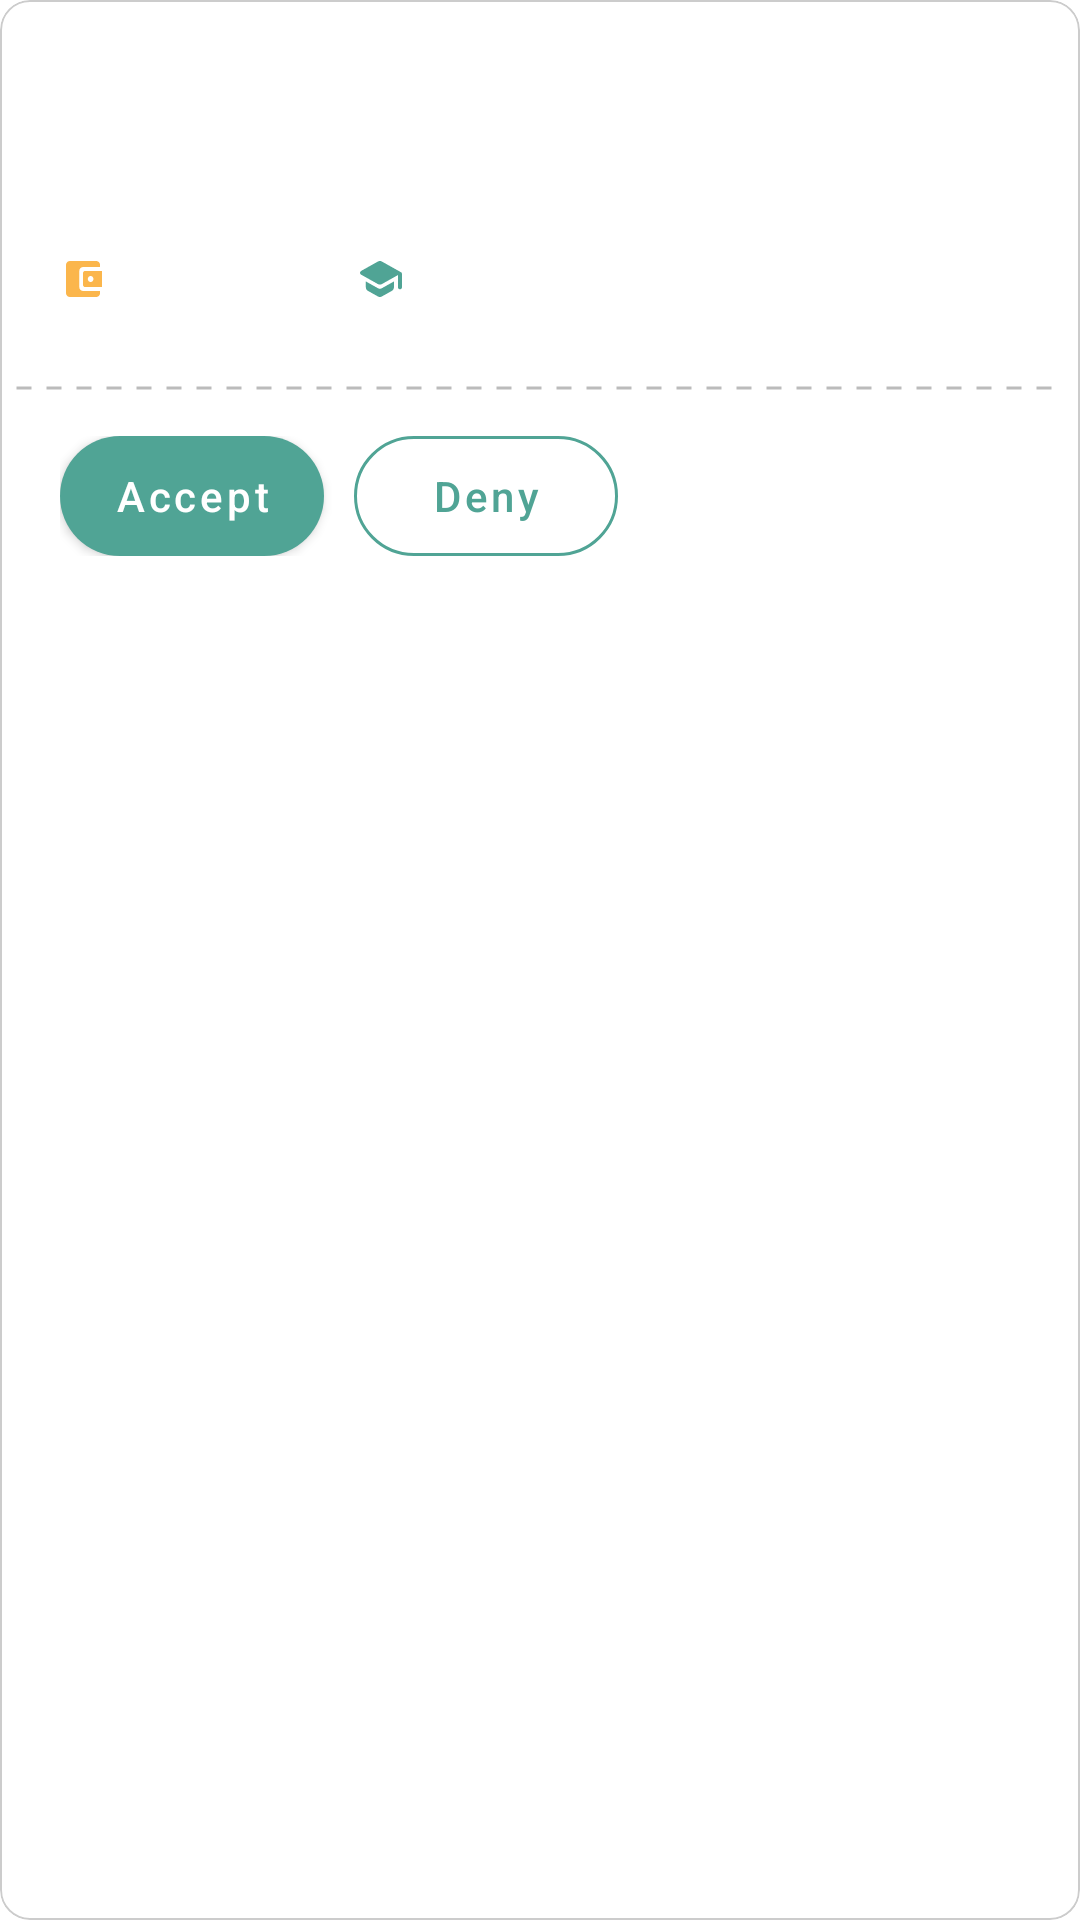

Produce the Android XML layout that renders to this screen, including the resource entries it uses.
<!-- AndroidManifest.xml: application theme Theme.Yukerja -->
<!-- res/layout/list_applicant.xml -->
<?xml version="1.0" encoding="utf-8"?>
<com.google.android.material.card.MaterialCardView xmlns:android="http://schemas.android.com/apk/res/android"
    xmlns:tools="http://schemas.android.com/tools"
    android:layout_width="match_parent"
    android:layout_height="wrap_content"
    android:layout_marginTop="7.5dp"
    android:layout_marginBottom="7.5dp"
    android:layout_marginStart="20dp"
    android:layout_marginEnd="20dp"
    app:cardElevation="0dp"
    app:strokeColor="@color/grey"
    app:strokeWidth="0.5dp"
    app:cardCornerRadius="10dp"
    xmlns:app="http://schemas.android.com/apk/res-auto">
    <LinearLayout
        android:layout_width="match_parent"
        android:layout_height="wrap_content"
        android:orientation="vertical">
        <RelativeLayout
            android:layout_width="match_parent"
            android:layout_height="wrap_content">

            <TextView
                android:id="@+id/tv_name"
                android:layout_width="wrap_content"
                android:layout_height="wrap_content"
                android:layout_marginStart="20dp"
                android:layout_marginTop="27dp"
                android:textColor="@color/black"
                android:textSize="16sp"
                android:textStyle="bold" />
        </RelativeLayout>
        <TextView
            android:id="@+id/tv_position"
            android:layout_width="wrap_content"
            android:layout_height="wrap_content"
            android:layout_marginTop="5dp"
            android:textSize="12sp"
            android:layout_marginStart="20dp"
            android:layout_marginEnd="20dp"/>
        <LinearLayout
            android:layout_width="match_parent"
            android:layout_height="wrap_content"
            android:layout_marginTop="15dp"
            android:layout_marginStart="20dp"
            android:layout_marginEnd="20dp"
            android:layout_marginBottom="27dp"
            android:orientation="horizontal">
            <TextView
                android:id="@+id/tv_job_taken"
                android:layout_width="wrap_content"
                android:layout_height="wrap_content"
                android:minWidth="75dp"
                android:textColor="@color/black"
                android:drawablePadding="5dp"
                android:textSize="12sp"
                app:drawableStartCompat="@drawable/ic_wallet" />
            <TextView
                android:id="@+id/tv_education"
                android:layout_width="wrap_content"
                android:layout_height="wrap_content"
                android:textColor="@color/black"
                android:minWidth="50dp"
                android:layout_marginStart="24dp"
                android:textSize="12sp"
                android:drawablePadding="5dp"
                app:drawableStartCompat="@drawable/ic_education" />
        </LinearLayout>
        <View
            android:layout_width="match_parent"
            android:layout_height="2dp"
            android:layout_marginStart="5dp"
            android:layout_marginEnd="5dp"
            android:background="@drawable/dotted_line"/>
        <LinearLayout
            android:layout_width="match_parent"
            android:layout_height="wrap_content"
            android:orientation="horizontal"
            android:layout_marginStart="20dp"
            android:layout_marginTop="15dp"
            android:layout_marginEnd="20dp"
            android:layout_marginBottom="15dp">
            <com.google.android.material.button.MaterialButton
                android:layout_width="wrap_content"
                android:layout_height="40dp"
                android:text="@string/accept"
                android:insetBottom="0dp"
                android:insetTop="0dp"
                app:elevation="0dp"
                app:cornerRadius="20dp"
                android:textAllCaps="false"/>
            <com.google.android.material.button.MaterialButton
                android:layout_width="wrap_content"
                android:layout_height="40dp"
                android:text="@string/deny"
                android:layout_marginStart="10dp"
                app:elevation="0dp"
                android:insetBottom="0dp"
                android:insetTop="0dp"
                app:strokeColor="@color/green"
                style="?attr/materialButtonOutlinedStyle"
                app:cornerRadius="20dp"
                android:textAllCaps="false"/>
        </LinearLayout>
    </LinearLayout>
</com.google.android.material.card.MaterialCardView>
<!-- resources referenced by this layout -->
<resources>
  <color name="black">#FF000000</color>
  <color name="green">#50A495</color>
  <color name="grey">#cccccc</color>
  <!-- drawable dotted_line (drawable) -->
  <?xml version="1.0" encoding="utf-8"?>
  <shape xmlns:android="http://schemas.android.com/apk/res/android"
      android:shape="line">
      <stroke
          android:color="@color/grey3"
          android:dashWidth="5dp"
          android:dashGap="5dp"
          android:width="1dp"/>
  </shape>
  <!-- drawable ic_education (drawable) -->
  <vector xmlns:android="http://schemas.android.com/apk/res/android"
      android:width="16dp"
      android:height="16dp"
      android:viewportWidth="16"
      android:viewportHeight="16">
    <path
        android:pathData="M2.9469,8.809V10.7417C2.9469,11.2437 3.2148,11.7114 3.6433,11.9521L6.9914,13.8298C7.3932,14.0567 7.8753,14.0567 8.2771,13.8298L11.6251,11.9521C12.0537,11.7114 12.3215,11.2437 12.3215,10.7417V8.809L8.2771,11.0787C7.8753,11.3056 7.3932,11.3056 6.9914,11.0787L2.9469,8.809ZM6.9914,2.1651L1.3465,5.3288C0.8845,5.5902 0.8845,6.278 1.3465,6.5393L6.9914,9.7031C7.3932,9.9301 7.8753,9.9301 8.2771,9.7031L13.6608,6.6838V10.7485C13.6608,11.1268 13.9621,11.4363 14.3304,11.4363C14.6987,11.4363 15,11.1268 15,10.7485V6.3399C15,6.0854 14.8661,5.8584 14.6518,5.7346L8.2771,2.1651C7.8753,1.945 7.3932,1.945 6.9914,2.1651Z"
        android:fillColor="#50A495"/>
  </vector>
  <!-- drawable ic_wallet (drawable) -->
  <vector xmlns:android="http://schemas.android.com/apk/res/android"
      android:width="16dp"
      android:height="16dp"
      android:viewportWidth="16"
      android:viewportHeight="16">
    <path
        android:pathData="M6.4211,10.6667V5.3333C6.4211,4.6 6.9832,4 7.6842,4H13.3684V3.3333C13.3684,2.6 12.8,2 12.1053,2H3.2632C2.5621,2 2,2.6 2,3.3333V12.6667C2,13.4 2.5621,14 3.2632,14H12.1053C12.8,14 13.3684,13.4 13.3684,12.6667V12H7.6842C6.9832,12 6.4211,11.4 6.4211,10.6667ZM8.3158,5.3333C7.9684,5.3333 7.6842,5.6333 7.6842,6V10C7.6842,10.3667 7.9684,10.6667 8.3158,10.6667H14V5.3333H8.3158ZM10.2105,9C9.6863,9 9.2632,8.5533 9.2632,8C9.2632,7.4467 9.6863,7 10.2105,7C10.7347,7 11.1579,7.4467 11.1579,8C11.1579,8.5533 10.7347,9 10.2105,9Z"
        android:fillColor="#FBB64C"/>
  </vector>
  <string name="accept">Accept</string>
  <string name="deny">Deny</string>
  <style name="Theme.Yukerja" parent="Theme.MaterialComponents.Light.NoActionBar">
          
          <item name="colorPrimary">@color/green</item>
          <item name="colorPrimaryVariant">@color/green</item>
          <item name="colorOnPrimary">@color/white</item>
          
          <item name="colorSecondary">@color/teal_200</item>
          <item name="colorSecondaryVariant">@color/teal_700</item>
          <item name="colorOnSecondary">@color/black</item>
          
          <item name="android:statusBarColor" tools:targetApi="l">?attr/colorPrimaryVariant</item>
          
      </style>
  <color name="grey3">#BBBBBB</color>
  <color name="white">#FFFFFFFF</color>
  <color name="teal_200">#FF03DAC5</color>
  <color name="teal_700">#FF018786</color>
</resources>
